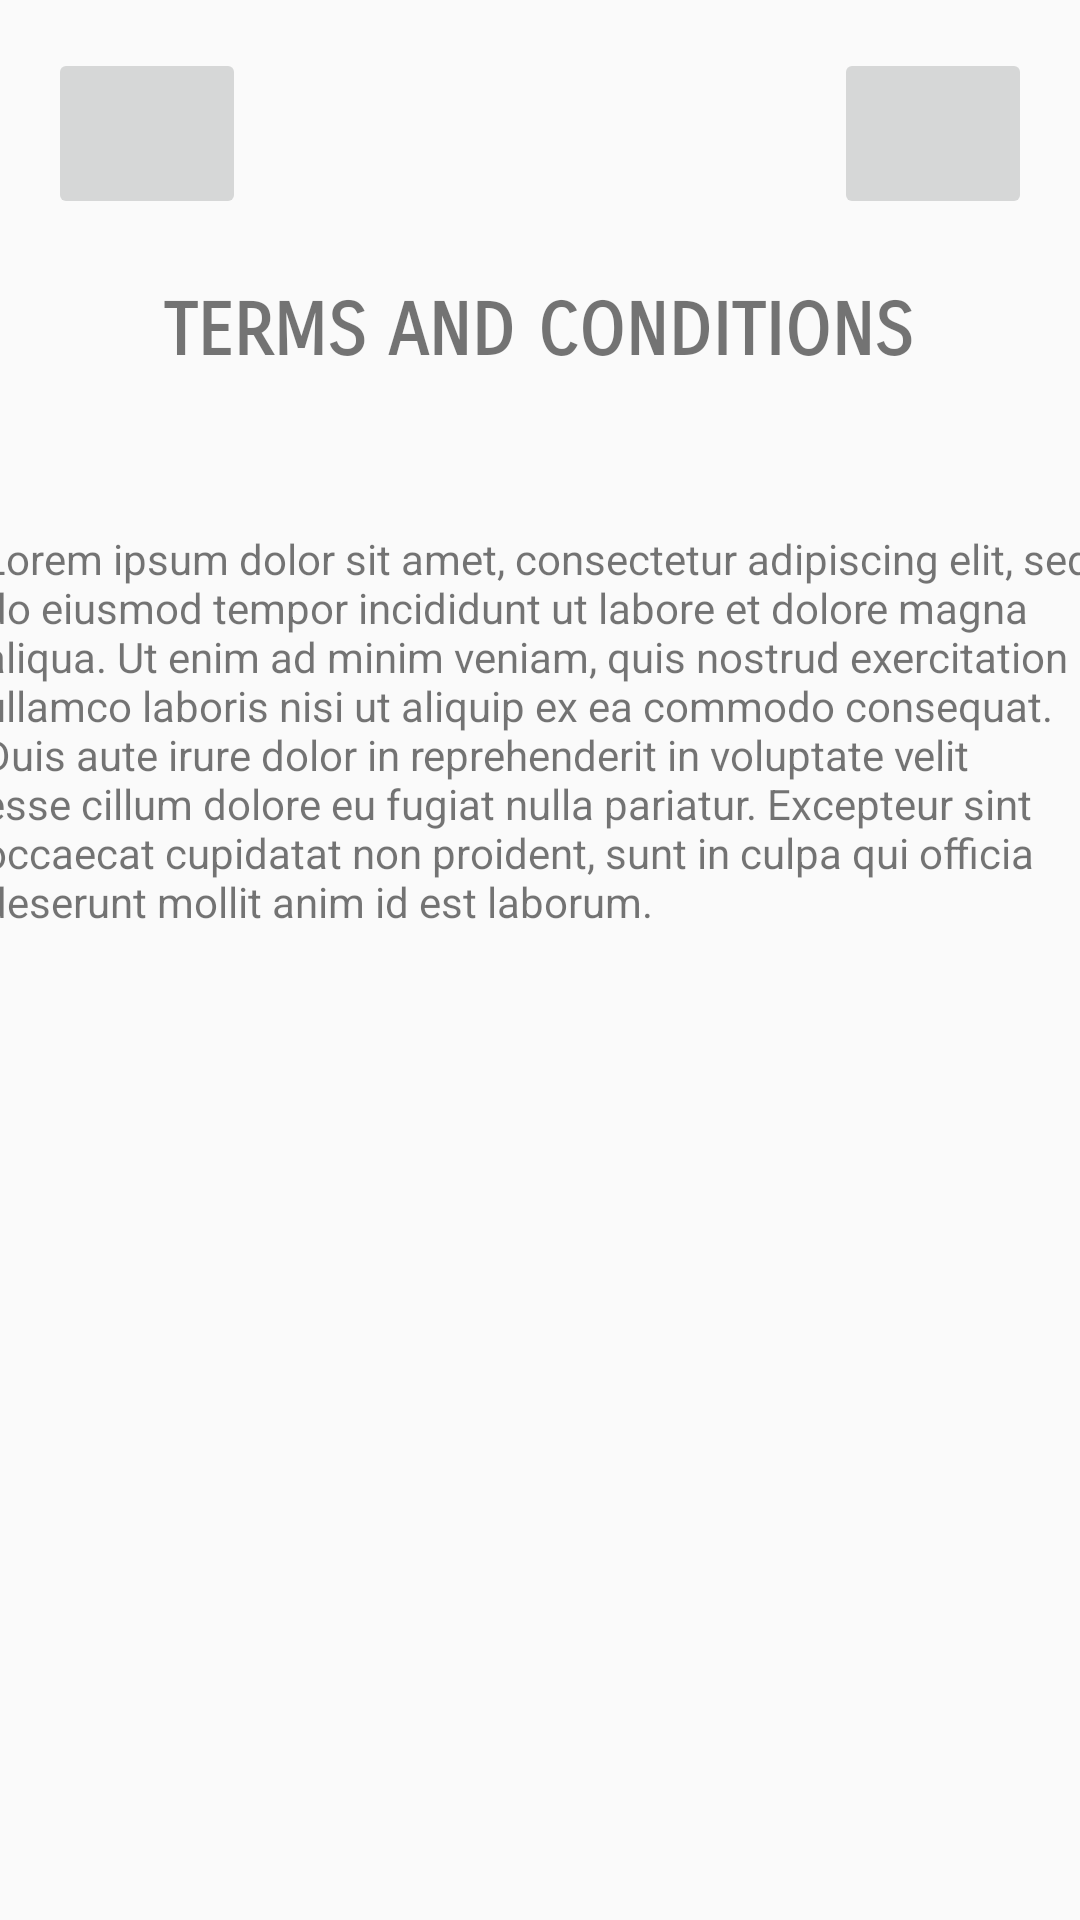

The Android layout XML behind this screen, and the referenced resources:
<!-- AndroidManifest.xml: application theme AppTheme -->
<!-- res/layout/activity_terms_and_conditions.xml -->
<?xml version="1.0" encoding="utf-8"?>
<androidx.constraintlayout.widget.ConstraintLayout
        xmlns:android="http://schemas.android.com/apk/res/android"
        xmlns:tools="http://schemas.android.com/tools"
        xmlns:app="http://schemas.android.com/apk/res-auto"
        android:layout_width="match_parent"
        android:layout_height="match_parent"
        tools:context=".terms_and_conditions">
    <ImageButton
            android:layout_width="66dp"
            android:layout_height="57dp" app:srcCompat="@mipmap/ic_launcher"
            app:layout_constraintTop_toTopOf="parent" app:layout_constraintStart_toStartOf="parent"
            android:layout_marginTop="16dp" android:layout_marginStart="16dp" android:id="@+id/imageButton3"/>
    <ImageButton
            android:layout_width="66dp"
            android:layout_height="57dp" app:srcCompat="@mipmap/ic_launcher"
            app:layout_constraintTop_toTopOf="parent" android:layout_marginTop="16dp" android:layout_marginEnd="16dp"
            app:layout_constraintEnd_toEndOf="parent" android:id="@+id/imageButton4"/>
    <TextView
            android:text="TERMS AND CONDITIONS"
            android:layout_width="wrap_content"
            android:layout_height="wrap_content"
            app:layout_constraintStart_toStartOf="parent"
            android:id="@+id/textView3" android:fontFamily="sans-serif-smallcaps" android:textSize="24sp"
            android:textStyle="bold"
            app:layout_constraintEnd_toEndOf="parent"
            app:layout_constraintHorizontal_bias="0.453" android:layout_marginStart="8dp"
            android:layout_marginTop="96dp" app:layout_constraintTop_toTopOf="parent"/>
    <TextView
            android:layout_width="374dp"
            android:layout_height="420dp"
            app:layout_constraintStart_toStartOf="parent" app:layout_constraintBottom_toBottomOf="parent"
            app:layout_constraintEnd_toEndOf="parent" android:id="@+id/textView4"
            app:layout_constraintHorizontal_bias="0.432" android:layout_marginTop="8dp"
            app:layout_constraintTop_toBottomOf="@+id/textView3"
            android:text="Lorem ipsum dolor sit amet, consectetur adipiscing elit, sed do eiusmod tempor incididunt ut labore et dolore magna aliqua. Ut enim ad minim veniam, quis nostrud exercitation ullamco laboris nisi ut aliquip ex ea commodo consequat. Duis aute irure dolor in reprehenderit in voluptate velit esse cillum dolore eu fugiat nulla pariatur. Excepteur sint occaecat cupidatat non proident, sunt in culpa qui officia deserunt mollit anim id est laborum."/>
</androidx.constraintlayout.widget.ConstraintLayout>
<!-- resources referenced by this layout -->
<resources>
  <style name="AppTheme" parent="Theme.AppCompat.Light.DarkActionBar">
          
          <item name="colorPrimary">@color/theme_1</item>
          <item name="colorPrimaryDark">@color/background</item>
          <item name="colorAccent">@color/colorAccent</item>
      </style>
  <color name="theme_1">#FFBC45</color>
  <color name="background">#F54166</color>
  <color name="colorAccent">#FFFFFF</color>
</resources>
